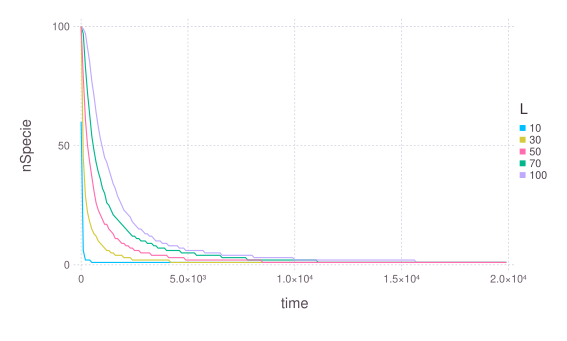

The data file committed next to this chart (first rows):
### PARAMETERS VALUE ###
### LATTICESIZE = 100, NSPECIE = 100, NR…
time; nSpecie; param
0; 60; 10
100; 6; 10
200; 2; 10
300; 2; 10
400; 2; 10
500; 1; 10
600; 1; 10
700; 1; 10
800; 1; 10
900; 1; 10
1000; 1; 10
1100; 1; 10
1200; 1; 10
1300; 1; 10
1400; 1; 10
1500; 1; 10
1600; 1; 10
1700; 1; 10
1800; 1; 10
1900; 1; 10
2000; 1; 10
2100; 1; 10
2200; 1; 10
2300; 1; 10
2400; 1; 10
2500; 1; 10
2600; 1; 10
2700; 1; 10
2800; 1; 10
2900; 1; 10
3000; 1; 10
3100; 1; 10
3200; 1; 10
3300; 1; 10
3400; 1; 10
3500; 1; 10
3600; 1; 10
3700; 1; 10
3800; 1; 10
3900; 1; 10
4000; 1; 10
4100; 1; 10
4200; 1; 10
4300; 1; 10
4400; 1; 10
4500; 1; 10
4600; 1; 10
4700; 1; 10
4800; 1; 10
4900; 1; 10
5000; 1; 10
5100; 1; 10
5200; 1; 10
5300; 1; 10
5400; 1; 10
5500; 1; 10
5600; 1; 10
5700; 1; 10
... 942 more rows
